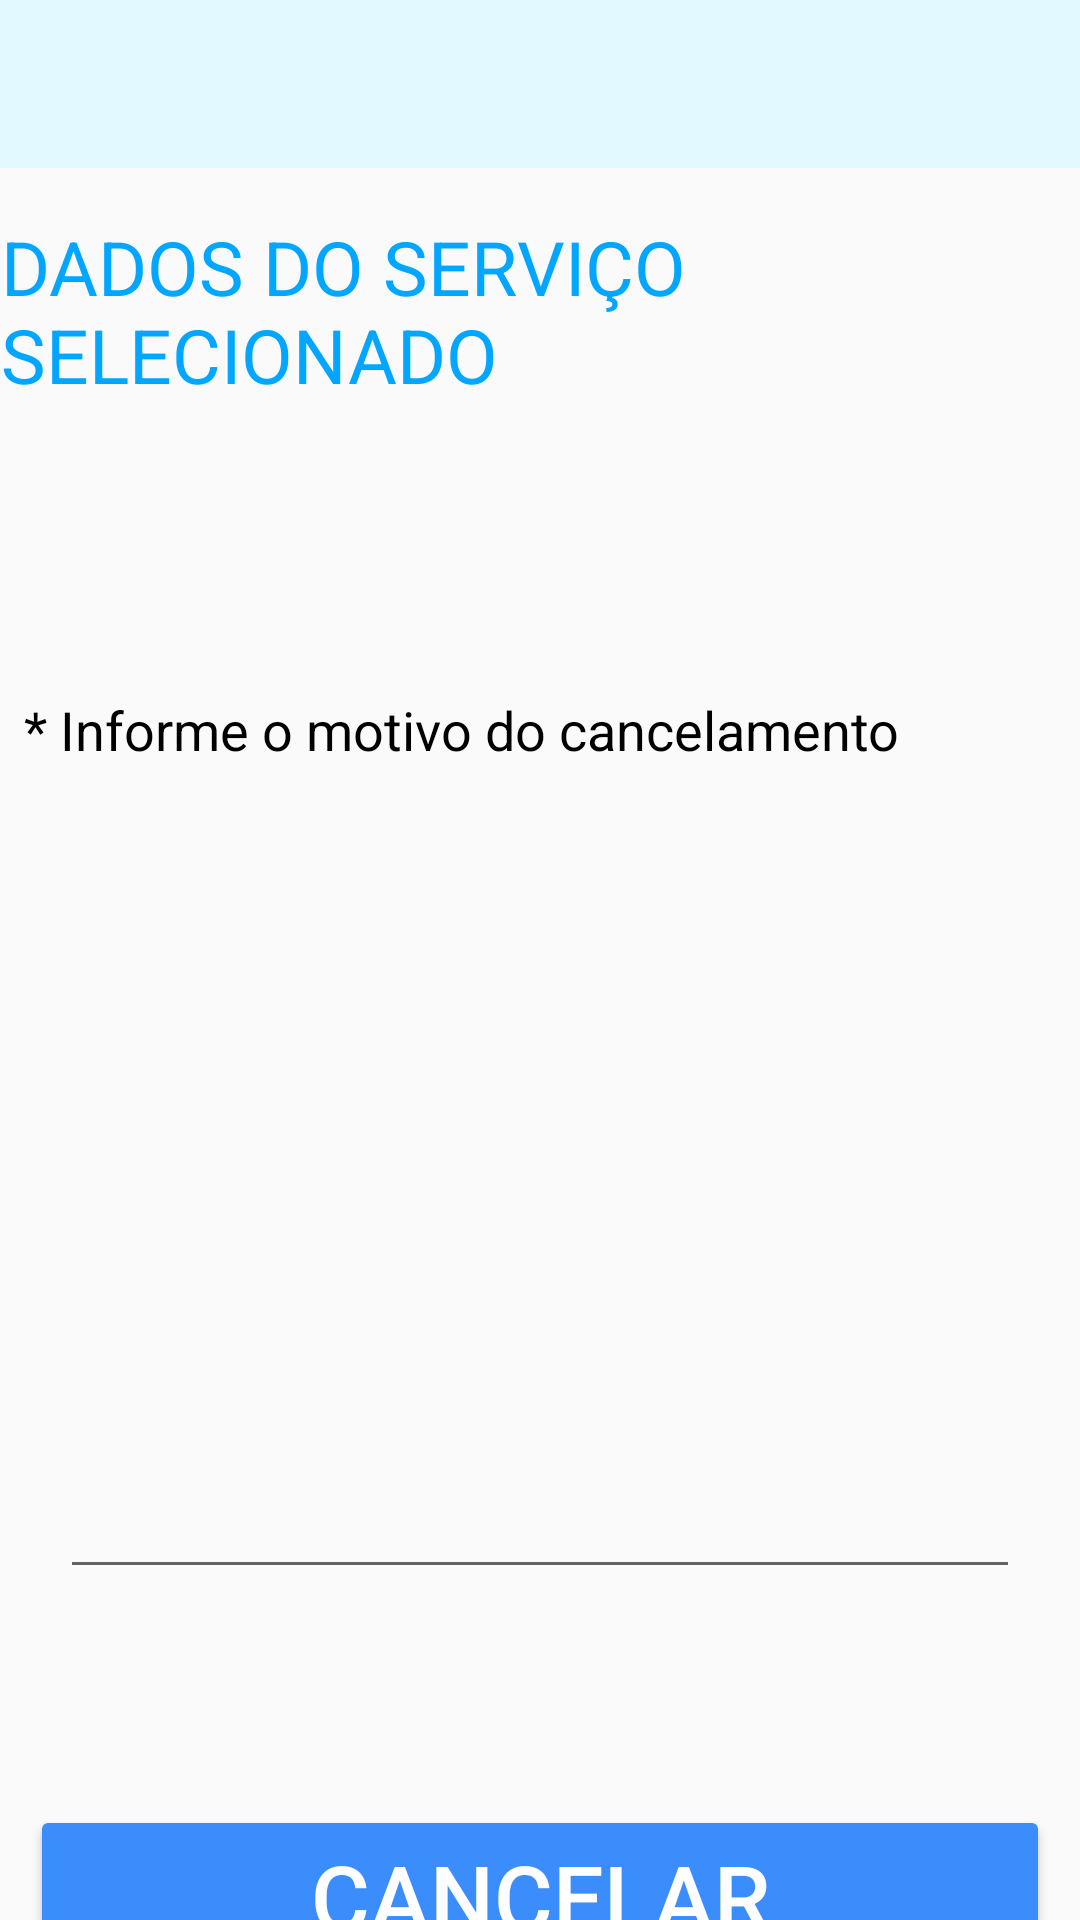

Here is an Android app screen rendered from its layout file. Give the layout XML and the strings, colors and styles it references.
<!-- AndroidManifest.xml: application theme Theme.RocketService -->
<!-- res/layout/activity_service_cancellation.xml -->
<?xml version="1.0" encoding="utf-8"?>
<androidx.constraintlayout.widget.ConstraintLayout xmlns:android="http://schemas.android.com/apk/res/android"
    xmlns:app="http://schemas.android.com/apk/res-auto"
    xmlns:tools="http://schemas.android.com/tools"
    android:layout_width="match_parent"
    android:layout_height="match_parent"
    tools:context=".view.ServiceCancelationActivity">

    <include
        android:id="@+id/toolbar"
        layout="@layout/toolbar"
        app:layout_constraintTop_toTopOf="parent"
        app:layout_constraintLeft_toLeftOf="parent"
        app:layout_constraintRight_toRightOf="parent"/>

    <TextView
        android:id="@+id/CancelService"
        android:layout_width="wrap_content"
        android:layout_height="wrap_content"
        android:layout_marginStart="10dp"
        android:layout_marginTop="72dp"
        android:layout_marginEnd="10dp"
        android:text="@string/string_servicecancellation_textview_titulo"
        android:textColor="@color/rocket_service_title"
        android:textSize="25sp"
        app:layout_constraintEnd_toEndOf="parent"
        app:layout_constraintHorizontal_bias="0.488"
        app:layout_constraintStart_toStartOf="parent"
        app:layout_constraintTop_toTopOf="parent" />

    <TextView
        android:id="@+id/CancelInfo"
        android:layout_width="wrap_content"
        android:layout_height="wrap_content"
        android:layout_marginStart="8dp"
        android:layout_marginTop="96dp"
        android:text="@string/string_servicecancellation_textview_informe"
        android:textColor="@color/black"
        android:textSize="18sp"
        app:layout_constraintStart_toStartOf="parent"
        app:layout_constraintTop_toBottomOf="@+id/CancelService" />

    <EditText
        android:id="@+id/CanceleditText"
        android:layout_width="match_parent"
        android:layout_height="wrap_content"
        android:layout_marginStart="20dp"
        android:layout_marginTop="44dp"
        android:layout_marginEnd="20dp"
        android:inputType="textMultiLine"
        android:maxLines="10"
        android:minLines="10"
        app:layout_constraintEnd_toEndOf="parent"
        app:layout_constraintHorizontal_bias="0.0"
        app:layout_constraintStart_toStartOf="parent"
        app:layout_constraintTop_toBottomOf="@+id/CancelInfo" />

    <Button
        android:id="@+id/Addbtn_avalia"
        android:layout_width="match_parent"
        android:layout_height="wrap_content"
        android:layout_marginStart="10dp"
        android:layout_marginTop="72dp"
        android:layout_marginEnd="10dp"
        android:textColor="@color/white"
        android:backgroundTint="@color/rocket_service_main_blue"
        android:text="@string/string_servicecancellation_btn_cancelar"
        android:textSize="30dp"
        app:layout_constraintEnd_toEndOf="parent"
        app:layout_constraintHorizontal_bias="1.0"
        app:layout_constraintStart_toStartOf="parent"
        app:layout_constraintTop_toBottomOf="@+id/CanceleditText" />


</androidx.constraintlayout.widget.ConstraintLayout>
<!-- res/layout/toolbar.xml (included above) -->
<?xml version="1.0" encoding="utf-8"?>
<androidx.appcompat.widget.Toolbar xmlns:android="http://schemas.android.com/apk/res/android"
    android:layout_width="match_parent"
    android:layout_height="wrap_content"
    xmlns:app="http://schemas.android.com/apk/res-auto"
    android:background="@color/logo_background"
    app:titleTextColor="@color/toolbar_title">

</androidx.appcompat.widget.Toolbar>
<!-- resources referenced by this layout -->
<resources>
  <color name="black">#FF000000</color>
  <color name="logo_background">#E2F9FF</color>
  <color name="rocket_service_main_blue">#3B8DFC</color>
  <color name="rocket_service_title">#00A6FF</color>
  <color name="toolbar_title">#4F9AFC</color>
  <color name="white">#FFFFFFFF</color>
  <string name="string_servicecancellation_btn_cancelar">Cancelar</string>
  <string name="string_servicecancellation_textview_informe">* Informe o motivo do cancelamento</string>
  <string name="string_servicecancellation_textview_titulo">DADOS DO SERVIÇO SELECIONADO</string>
  <style name="Theme.RocketService" parent="Theme.AppCompat.Light.NoActionBar"> 
          
          <item name="colorPrimary">@color/purple_500</item>
          <item name="colorPrimaryVariant">@color/purple_700</item>
          <item name="colorOnPrimary">@color/white</item>
          
          <item name="colorSecondary">@color/teal_200</item>
          <item name="colorSecondaryVariant">@color/teal_700</item>
          <item name="colorOnSecondary">@color/black</item>
          
          <item name="android:statusBarColor">?attr/colorPrimaryVariant</item>
          
      </style>
  <color name="purple_500">#FF6200EE</color>
  <color name="purple_700">#FF3700B3</color>
  <color name="teal_200">#FF03DAC5</color>
  <color name="teal_700">#FF018786</color>
</resources>
